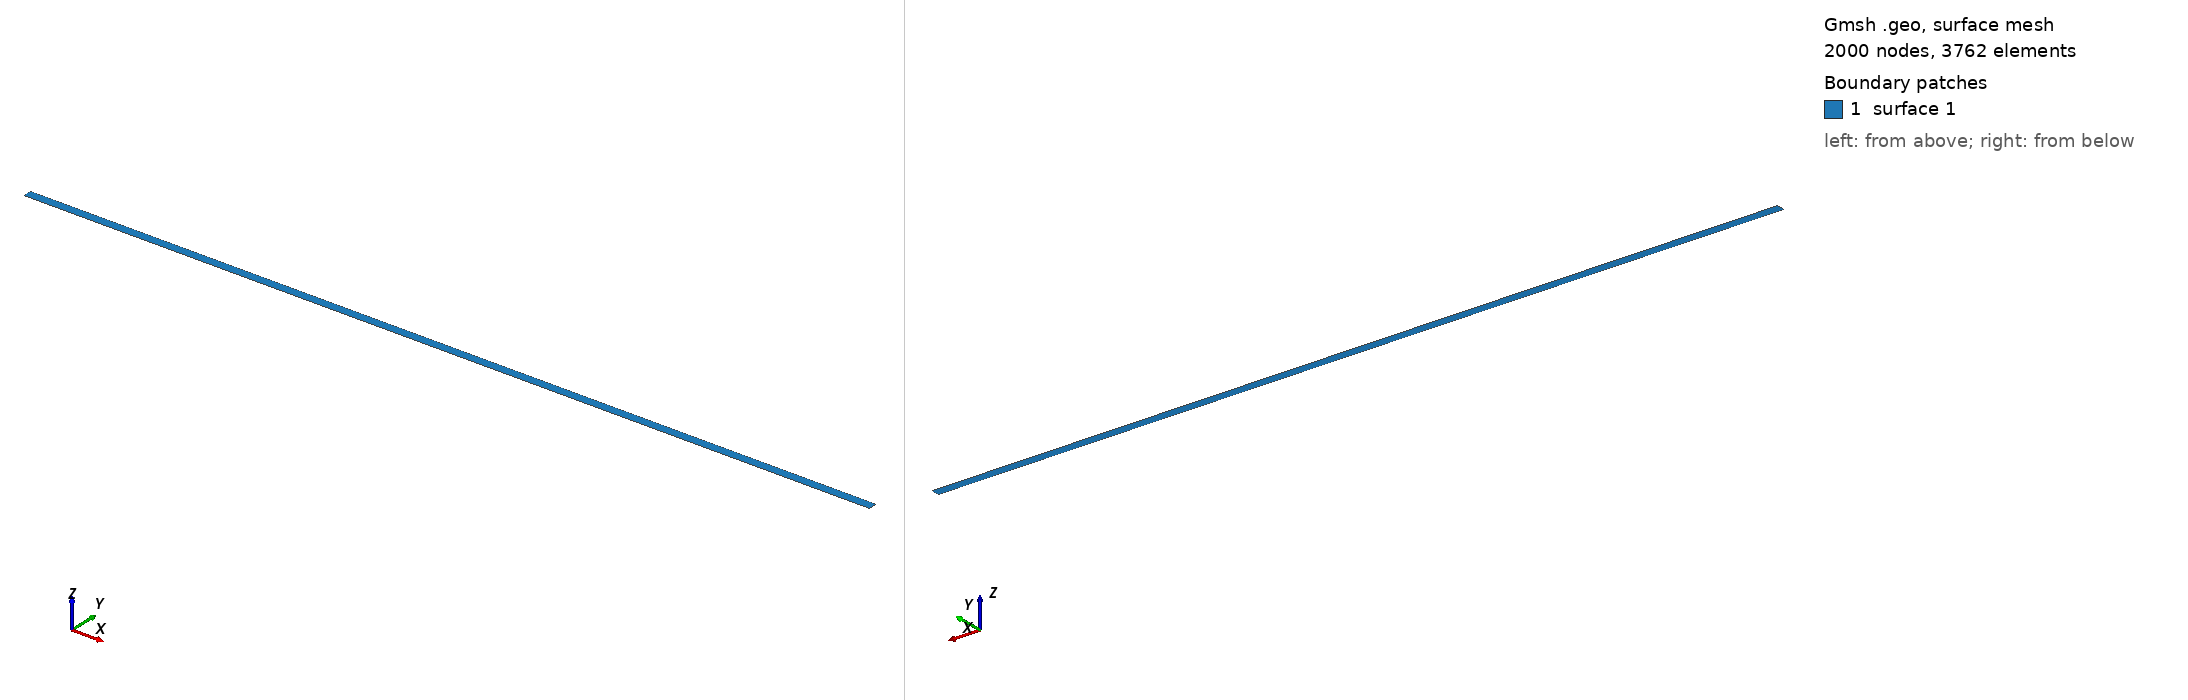

Gmsh geometry script, surface-meshed: 2000 nodes, 3762 surface elements. Boundary patches (legend numbers): 1 surface 1. Left view from above one corner, right view from below the opposite corner. The script declares no physical surfaces, so the legend lists its geometric surfaces. The drawing asked Gmsh for element sizes between 1% and 20% of the model's largest extent; the script's own settings can give other sizes.

=== geometry.geo (drawn) ===
// Gmsh project created on Sat Feb 26 16:54:21 2022
//+
Point(1) = {0, 0, 0, 0.4};
//+
Point(2) = {1, 0, 0, 0.4};
//+
Point(3) = {1, 0.01, 0, 0.4};
//+
Point(4) = {0, 0.01, 0, 0.4};
//+
Line(1) = {1, 2};
//+
Line(2) = {2, 3};
//+
Line(3) = {3, 4};
//+
Line(4) = {4, 1};
//+
Curve Loop(1) = {1, 2, 3, 4};
//+
Plane Surface(1) = {1};
//+
Physical Curve("wall") = {1};
//+
Physical Curve("outlet") = {2};
//+
Physical Curve("sym") = {3};
//+
Physical Curve("inlet") = {4};
//+
Transfinite Curve{1, 3} = 100;

//Transfinite Curve{2} = 40; 
//Transfinite Curve{4} = 40;

Transfinite Curve{2} = 20 Using Progression 1.1;
Transfinite Curve{4} = 20 Using Progression 0.909090;

Transfinite Surface{1};
